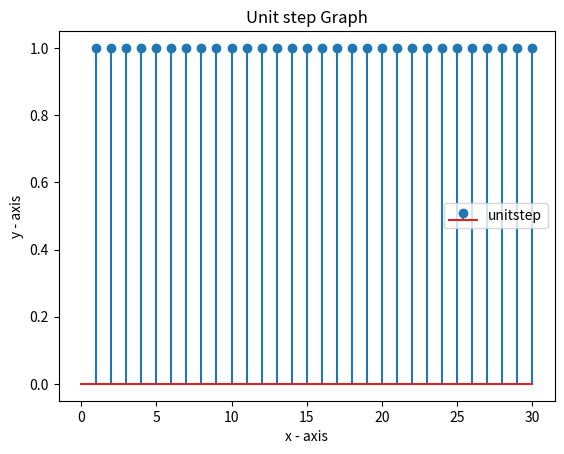

Reproduce this figure in Python.
import numpy as np
import matplotlib.pyplot as plt
import cmath as cm
x=np.arange(0,31)
y=x/x
plt.xlabel('x - axis')
plt.ylabel('y - axis')
plt.title('Unit step Graph')
plt.stem(x,y,label = "unitstep")
plt.legend()
plt.show()
